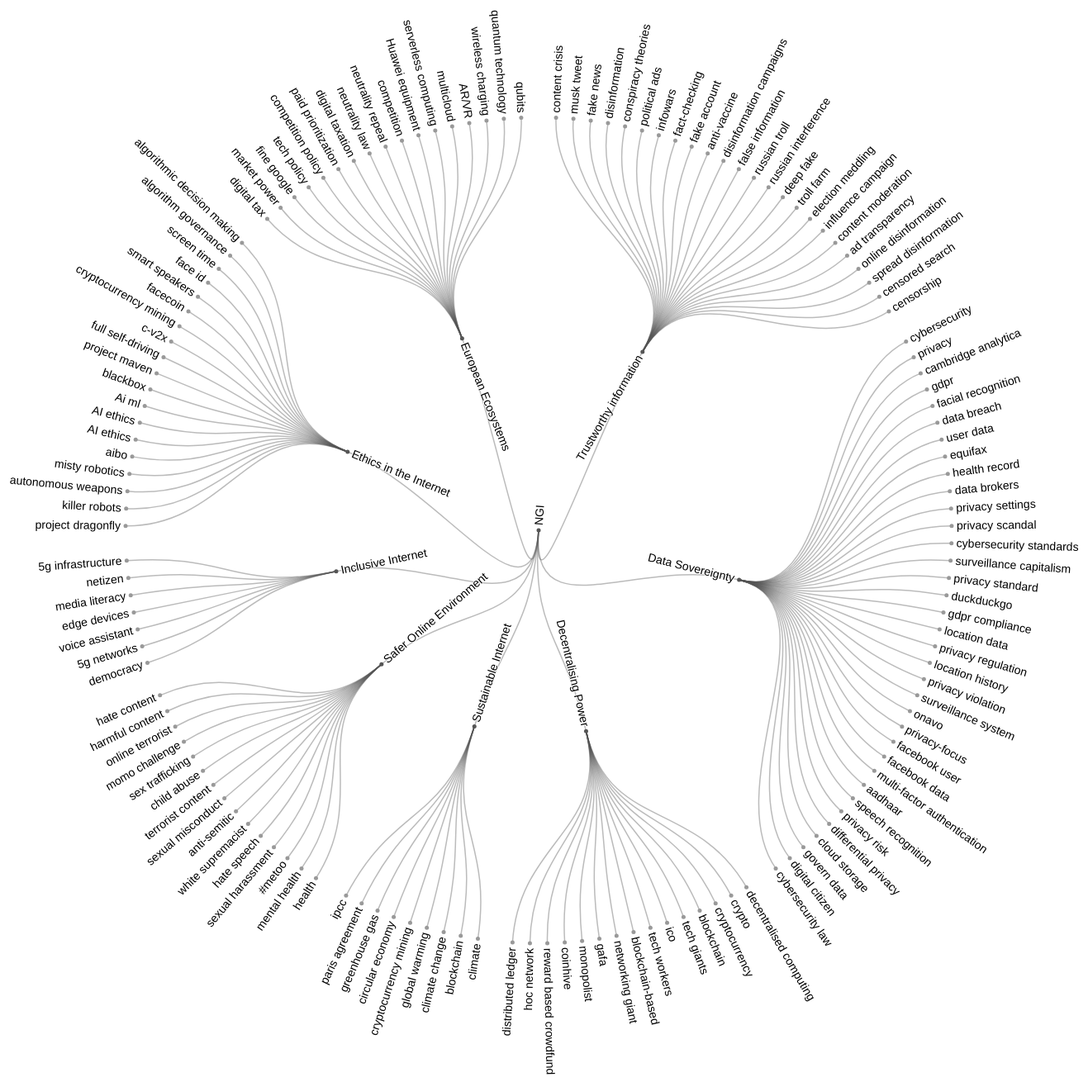
D3 v4 page, settled after 480 driven frames (8 s of simulated time); the page loaded 1 data file(s).



var svg = d3.select("svg"),
    width = +svg.attr("width"),
    height = +svg.attr("height"),
    g = svg.append("g").attr("transform", "translate(" + (width / 2 + 40) + "," + (height / 2 + 90) + ")");

var stratify = d3.stratify()
    .parentId(function(d) { return d.id.substring(0, d.id.lastIndexOf(".")); });

var tree = d3.tree()
    .size([360, 500])
    .separation(function(a, b) { return (a.parent == b.parent ? 1 : 2) / a.depth; });

d3.csv("flare.csv", function(error, data) {
  if (error) throw error;

  var root = tree(stratify(data));

  var link = g.selectAll(".link")
    .data(root.descendants().slice(1))
    .enter().append("path")
      .attr("class", "link")
      .attr("d", function(d) {
        return "M" + project(d.x, d.y)
            + "C" + project(d.x, (d.y + d.parent.y) / 2)
            + " " + project(d.parent.x, (d.y + d.parent.y) / 2)
            + " " + project(d.parent.x, d.parent.y);
      });

  var node = g.selectAll(".node")
    .data(root.descendants())
    .enter().append("g")
      .attr("class", function(d) { return "node" + (d.children ? " node--internal" : " node--leaf"); })
      .attr("transform", function(d) { return "translate(" + project(d.x, d.y) + ")"; });

  node.append("circle")
      .attr("r", 2.5);

  node.append("text")
      .attr("dy", ".31em")
      .attr("x", function(d) { return d.x < 180 === !d.children ? 6 : -6; })
      .style("text-anchor", function(d) { return d.x < 180 === !d.children ? "start" : "end"; })
      .attr("transform", function(d) { return "rotate(" + (d.x < 180 ? d.x - 90 : d.x + 90) + ")"; })
      .text(function(d) { return d.id.substring(d.id.lastIndexOf(".") + 1); });
});

function project(x, y) {
  var angle = (x - 90) / 180 * Math.PI, radius = y;
  return [radius * Math.cos(angle), radius * Math.sin(angle)];
}



### data: flare.csv
id, value
NGI, 
NGI.Trustworthy information, 
NGI.Trustworthy information.content cris…, 
NGI.Trustworthy information.musk tweet, 
NGI.Trustworthy information.fake news, 
NGI.Trustworthy information.disinformati…, 
NGI.Trustworthy information.conspiracy t…, 
NGI.Trustworthy information.political ad…, 
NGI.Trustworthy information.infowars, 
NGI.Trustworthy information.fact-checkin…, 
NGI.Trustworthy information.fake account, 
NGI.Trustworthy information.anti-vaccine, 
NGI.Trustworthy information.disinformati…, 
NGI.Trustworthy information.false inform…, 
NGI.Trustworthy information.russian trol…, 
NGI.Trustworthy information.russian inte…, 
NGI.Trustworthy information.deep fake, 
NGI.Trustworthy information.troll farm, 
NGI.Trustworthy information.election med…, 
NGI.Trustworthy information.influence ca…, 
NGI.Trustworthy information.content mode…, 
NGI.Trustworthy information.ad transpare…, 
NGI.Trustworthy information.online disin…, 
NGI.Trustworthy information.spread disin…, 
NGI.Trustworthy information.censored sea…, 
NGI.Trustworthy information.censorship, 
NGI.Data Sovereignty, 
NGI.Data Sovereignty.cybersecurity, 
NGI.Data Sovereignty.privacy, 
NGI.Data Sovereignty.cambridge analytica, 
NGI.Data Sovereignty.gdpr, 
NGI.Data Sovereignty.facial recognition, 
NGI.Data Sovereignty.data breach, 
NGI.Data Sovereignty.user data, 
NGI.Data Sovereignty.equifax, 
NGI.Data Sovereignty.health record, 
NGI.Data Sovereignty.data brokers, 
NGI.Data Sovereignty.privacy settings, 
NGI.Data Sovereignty.privacy scandal, 
NGI.Data Sovereignty.cybersecurity stand…, 
NGI.Data Sovereignty.surveillance capita…, 
NGI.Data Sovereignty.privacy standard, 
NGI.Data Sovereignty.duckduckgo, 
NGI.Data Sovereignty.gdpr compliance, 
NGI.Data Sovereignty.location data, 
NGI.Data Sovereignty.privacy regulation, 
NGI.Data Sovereignty.location history, 
NGI.Data Sovereignty.privacy violation, 
NGI.Data Sovereignty.surveillance system, 
NGI.Data Sovereignty.onavo, 
NGI.Data Sovereignty.privacy-focus, 
NGI.Data Sovereignty.facebook user, 
NGI.Data Sovereignty.facebook data, 
NGI.Data Sovereignty.multi-factor authen…, 
NGI.Data Sovereignty.aadhaar, 
NGI.Data Sovereignty.speech recognition, 
NGI.Data Sovereignty.privacy risk, 
NGI.Data Sovereignty.differential privac…, 
NGI.Data Sovereignty.cloud storage, 
NGI.Data Sovereignty.govern data, 
... 90 more rows